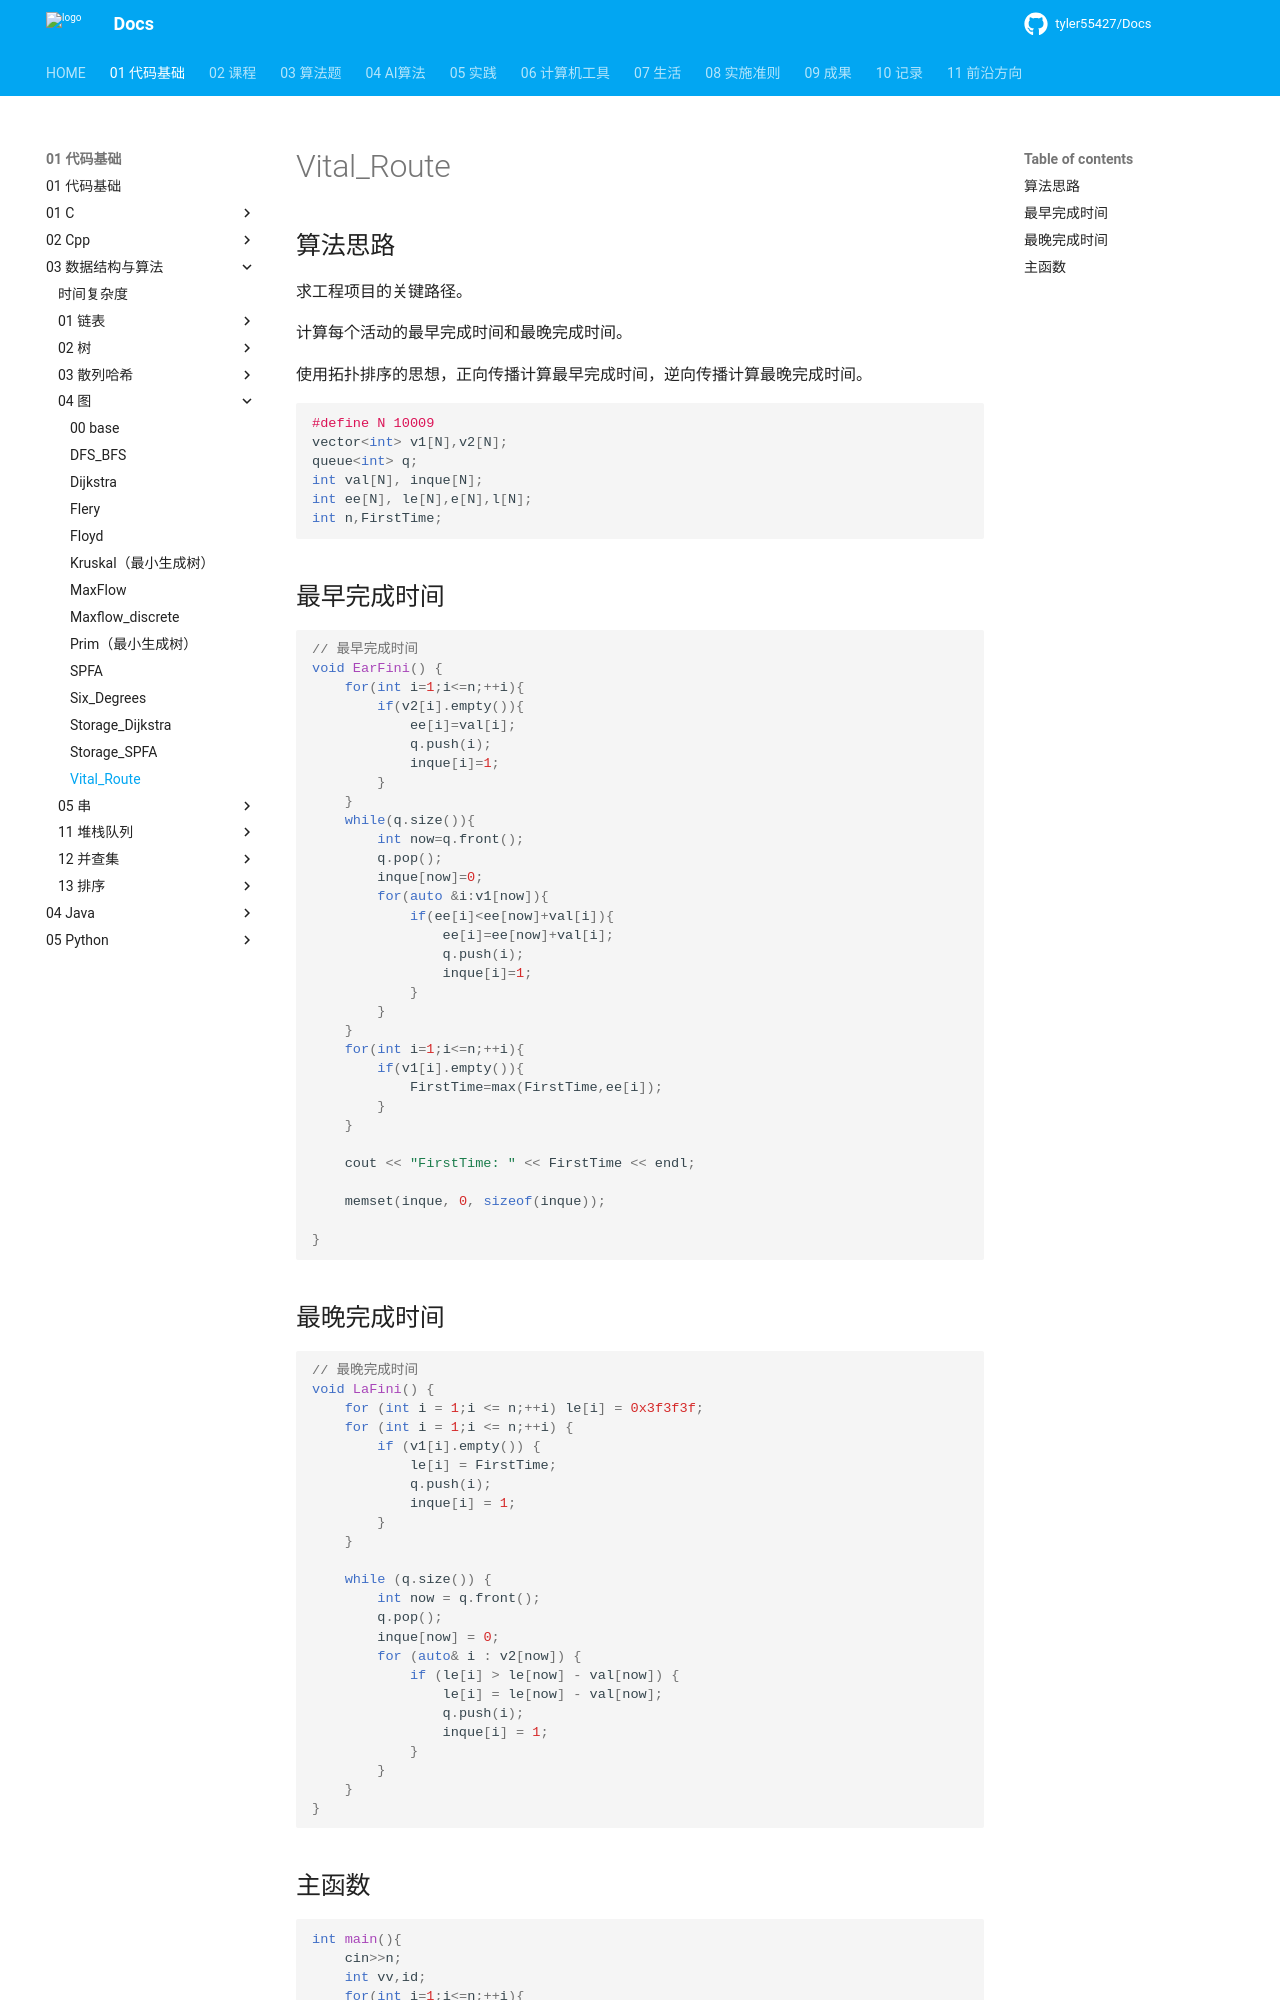

repository: tyler55427/Docs · page: 01_代码基础/03_数据结构与算法/04_图/Vital_Route/index.html · generator: mkdocs

# Vital_Route

## 算法思路

求工程项目的关键路径。

计算每个活动的最早完成时间和最晚完成时间。

使用拓扑排序的思想，正向传播计算最早完成时间，逆向传播计算最晚完成时间。

```cpp

#define N 10009
vector<int> v1[N],v2[N];
queue<int> q;
int val[N], inque[N];
int ee[N], le[N],e[N],l[N];
int n,FirstTime;
```

## 最早完成时间

```cpp
// 最早完成时间
void EarFini() {
    for(int i=1;i<=n;++i){
		if(v2[i].empty()){
			ee[i]=val[i];
			q.push(i);
			inque[i]=1;
		}
	}
	while(q.size()){
		int now=q.front();
		q.pop();
		inque[now]=0;
		for(auto &i:v1[now]){
			if(ee[i]<ee[now]+val[i]){
				ee[i]=ee[now]+val[i];
				q.push(i);
				inque[i]=1;
			}
		}
	}
	for(int i=1;i<=n;++i){
		if(v1[i].empty()){
			FirstTime=max(FirstTime,ee[i]);
		}
    }

    cout << "FirstTime: " << FirstTime << endl;

    memset(inque, 0, sizeof(inque));

}
```

## 最晚完成时间

```cpp
// 最晚完成时间
void LaFini() {
	for (int i = 1;i <= n;++i) le[i] = 0x3f3f3f;
	for (int i = 1;i <= n;++i) {
        if (v1[i].empty()) {
            le[i] = FirstTime;
            q.push(i);
            inque[i] = 1;
        }
    }

    while (q.size()) {
        int now = q.front();
        q.pop();
        inque[now] = 0;
        for (auto& i : v2[now]) {
            if (le[i] > le[now] - val[now]) {
                le[i] = le[now] - val[now];
                q.push(i);
                inque[i] = 1;
            }
        }
    }
}
```
